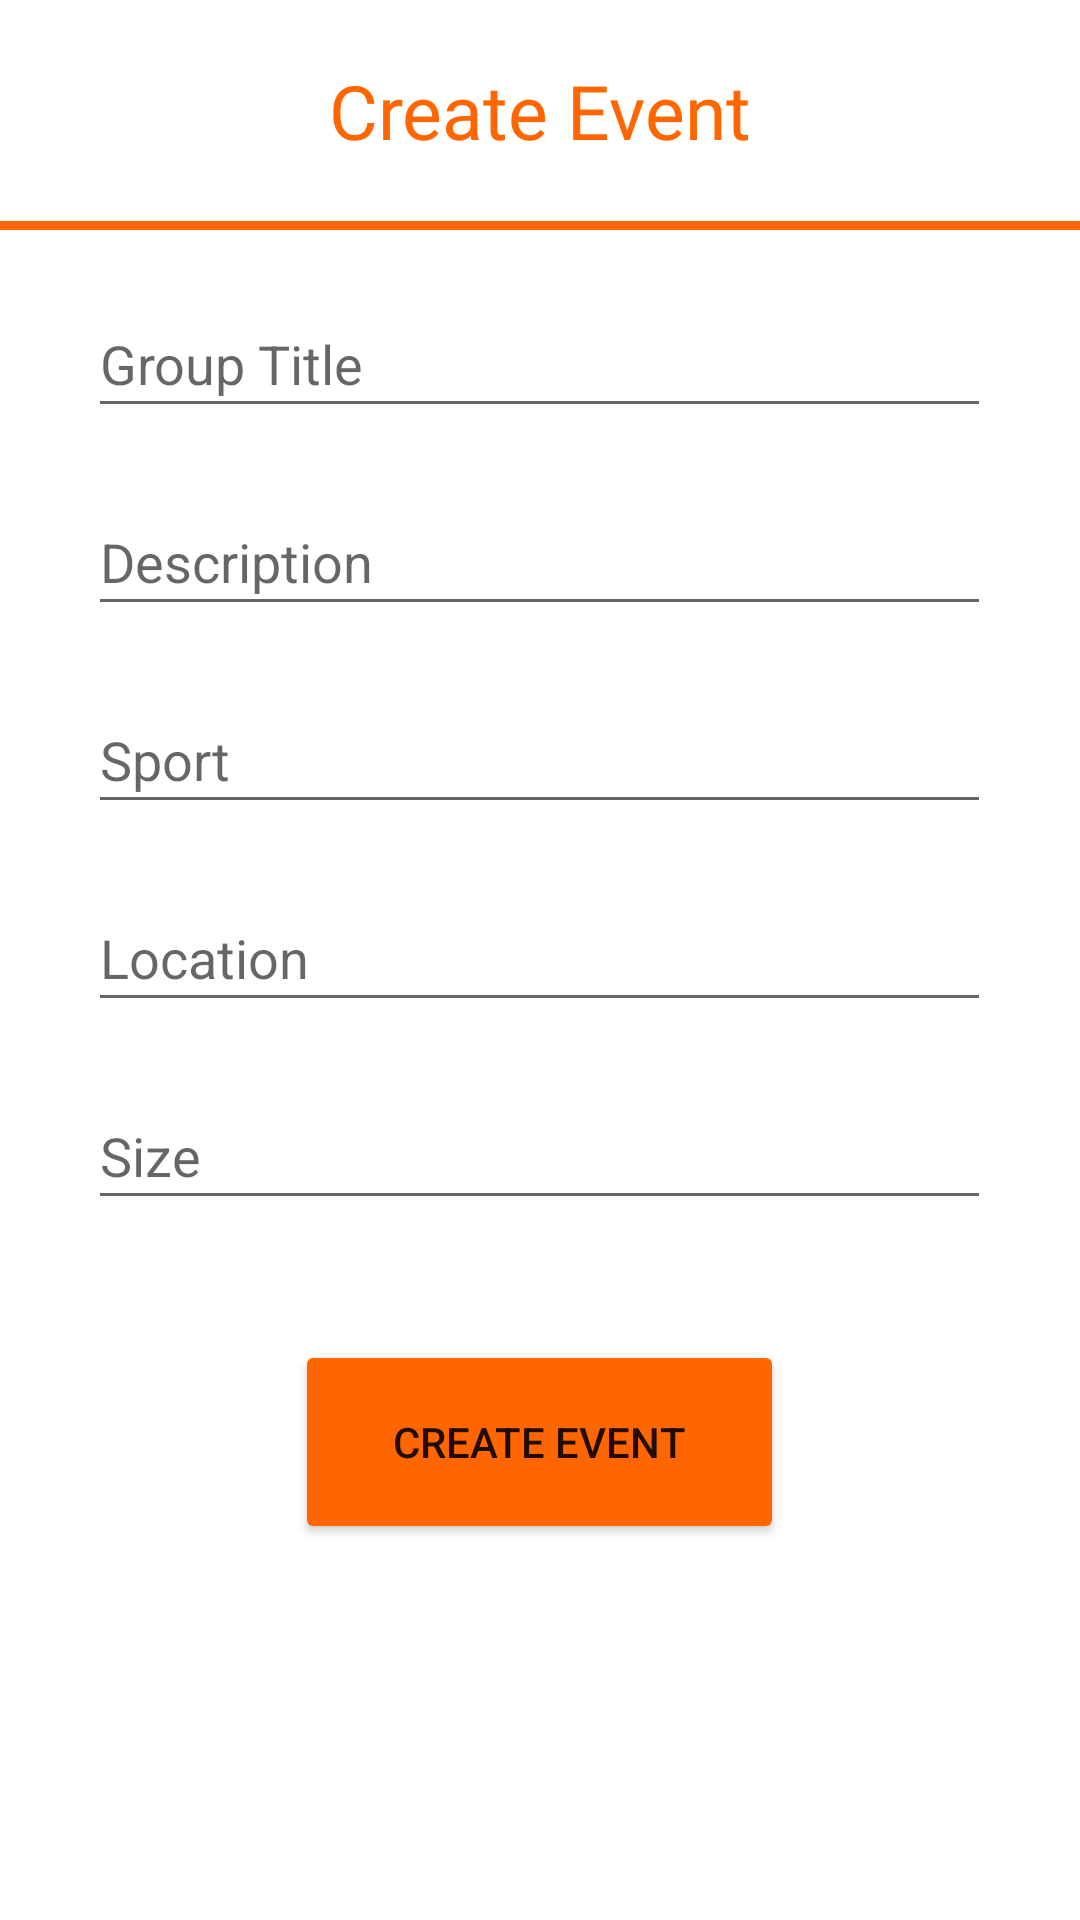

Reconstruct the res/layout file that produces this screen, plus the resources it refers to.
<!-- AndroidManifest.xml: application theme Theme.TermProject -->
<!-- res/layout/fragment_create.xml -->
<?xml version="1.0" encoding="utf-8"?>
<LinearLayout
    xmlns:android="http://schemas.android.com/apk/res/android"
    xmlns:app="http://schemas.android.com/apk/res-auto"
    xmlns:tools="http://schemas.android.com/tools"
    android:layout_width="match_parent"
    android:layout_height="match_parent"
    android:orientation="vertical"
    tools:context=".CreateFragment"
    >


    <TextView
        android:id="@+id/textView"
        android:layout_width="wrap_content"
        android:layout_height="wrap_content"
        android:layout_marginTop="20dp"
        android:layout_marginBottom="20dp"
        android:layout_gravity="center"
        android:text="@string/create_event_title"
        android:textColor="@color/orange"
        android:textSize="25sp" />
    <View
        android:id="@+id/view"
        android:layout_width="match_parent"
        android:layout_height="3dp"
        android:layout_gravity="center"
        android:background="@color/orange" />
    <EditText
        android:id="@+id/title_edit"
        android:layout_width="301dp"
        android:layout_height="46dp"
        android:layout_marginTop="20dp"
        android:layout_gravity="center"

        android:hint="@string/group_title"
        android:inputType="text" />

    <EditText
        android:id="@+id/about_edit"
        android:layout_width="301dp"
        android:layout_height="46dp"
        android:layout_marginTop="20dp"

        android:layout_gravity="center"

        android:hint="@string/description"
        android:inputType="text" />

    <EditText
        android:id="@+id/sport_edit"
        android:layout_width="301dp"
        android:layout_height="46dp"
        android:layout_marginTop="20dp"
        android:layout_marginBottom="20dp"
        android:layout_gravity="center"

        android:hint="@string/sport_title"
        android:inputType="text" />

    <EditText
        android:id="@+id/location_edit"
        android:layout_width="301dp"
        android:layout_height="46dp"
        android:layout_gravity="center"

        android:layout_marginBottom="20dp"
        android:hint="@string/location_text"
        android:inputType="text" />

    <EditText
        android:id="@+id/game_size_edit"
        android:layout_width="301dp"
        android:layout_height="46dp"

        android:layout_gravity="center"
        android:hint="@string/size_text"
        android:inputType="number" />

    <Button
        android:id="@+id/create_group_btn"
        android:layout_width="163dp"
        android:layout_height="68dp"
        android:layout_gravity="center"
        android:layout_marginTop="40dp"
        android:backgroundTint="@color/orange"
        android:text="@string/create_event_title" />


</LinearLayout>
<!-- resources referenced by this layout -->
<resources>
  <color name="orange">#ff6600</color>
  <string name="create_event_title">Create Event</string>
  <string name="description">Description</string>
  <string name="group_title">Group Title</string>
  <string name="location_text">Location</string>
  <string name="size_text">Size</string>
  <string name="sport_title">Sport</string>
  <style name="Theme.TermProject" parent="Theme.MaterialComponents.DayNight.NoActionBar">
          
          <item name="colorPrimary">@color/purple_500</item>
          <item name="colorPrimaryVariant">@color/purple_700</item>
          <item name="colorOnPrimary">@color/white</item>
          
          <item name="colorSecondary">@color/teal_200</item>
          <item name="colorSecondaryVariant">@color/teal_700</item>
          <item name="colorOnSecondary">@color/black</item>
          
          <item name="android:statusBarColor" tools:targetApi="l">?attr/colorPrimaryVariant</item>
          
  
      </style>
  <color name="purple_500">#FF6200EE</color>
  <color name="purple_700">#FF3700B3</color>
  <color name="white">#FFFFFFFF</color>
  <color name="teal_200">#FF03DAC5</color>
  <color name="teal_700">#FF018786</color>
  <color name="black">#FF000000</color>
</resources>
